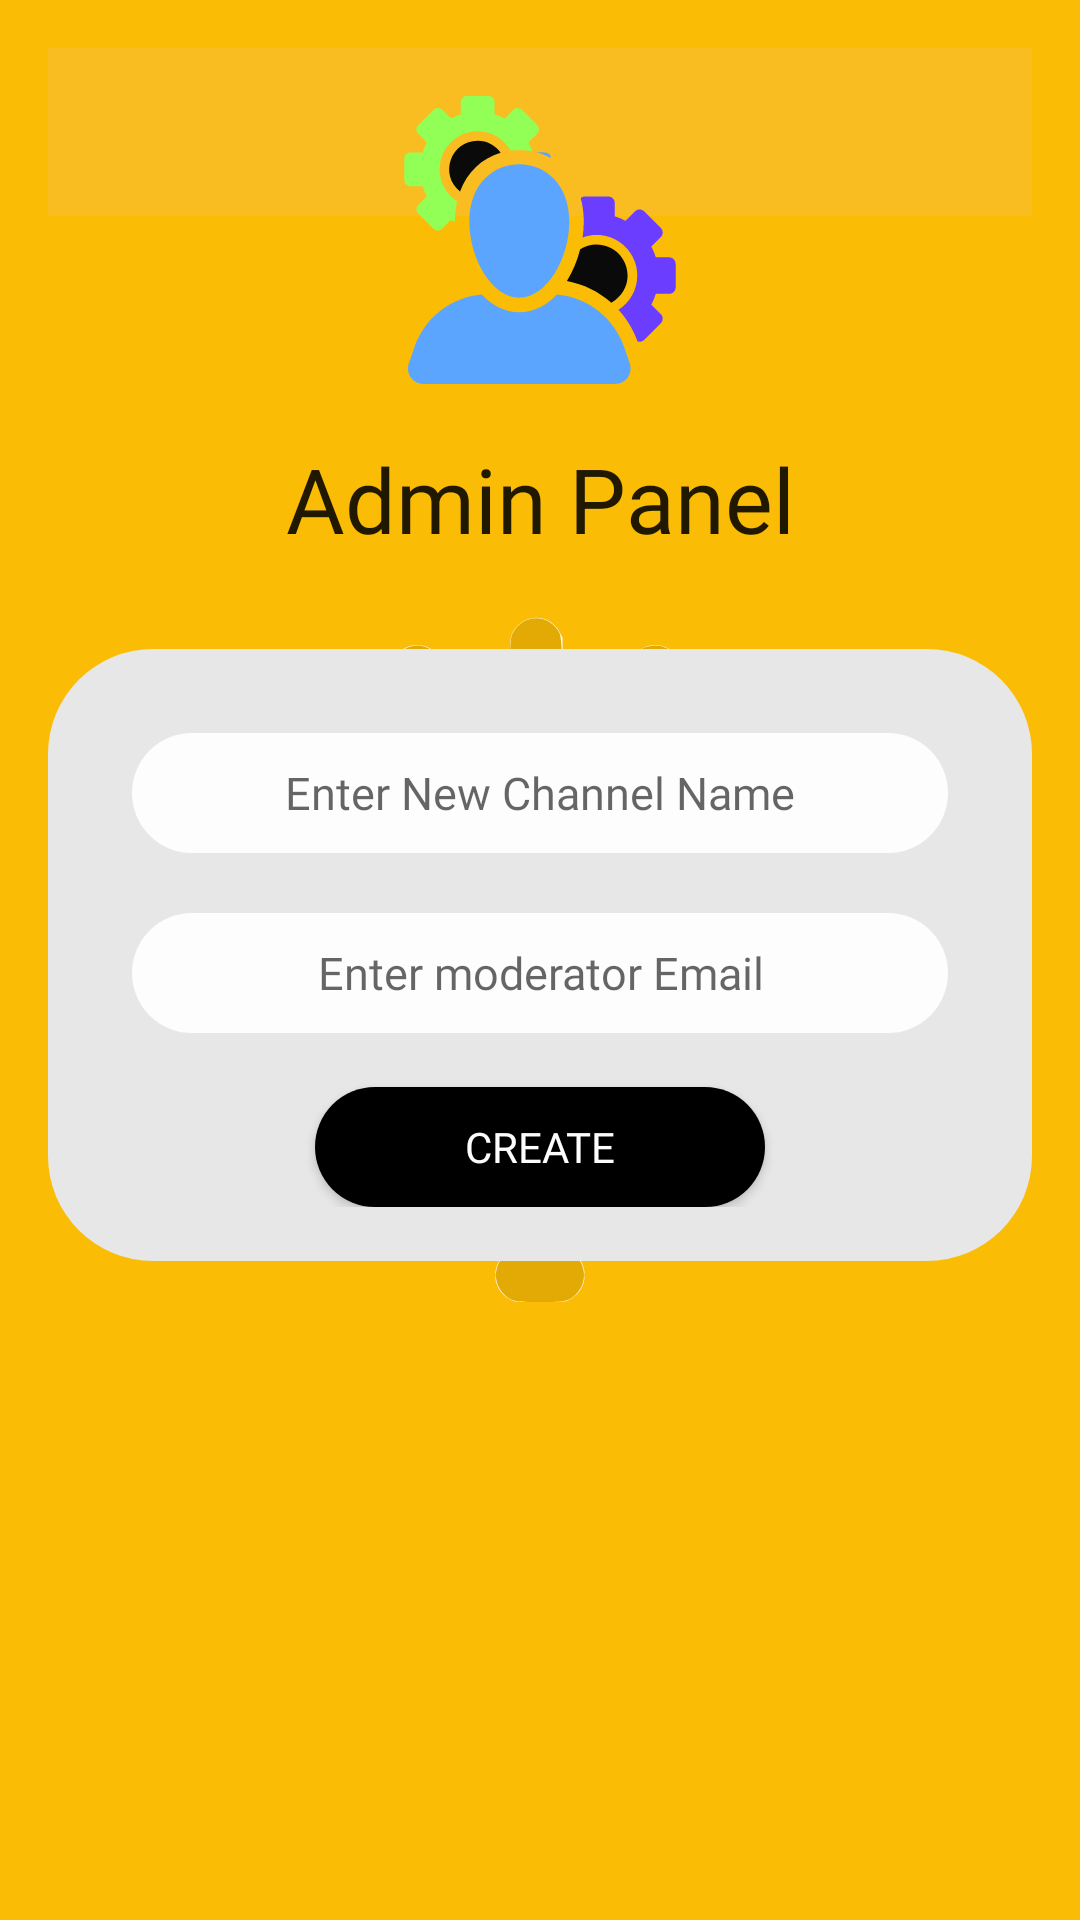

Here is an Android app screen rendered from its layout file. Give the layout XML and the strings, colors and styles it references.
<!-- AndroidManifest.xml: application theme AppTheme -->
<!-- res/layout/activity_master_admin.xml -->
<?xml version="1.0" encoding="utf-8"?>
<RelativeLayout xmlns:android="http://schemas.android.com/apk/res/android"
    xmlns:app="http://schemas.android.com/apk/res-auto"
    xmlns:tools="http://schemas.android.com/tools"
    android:layout_width="match_parent"
    android:layout_height="match_parent"
    android:paddingBottom="@dimen/activity_vertical_margin"
    android:paddingLeft="@dimen/activity_horizontal_margin"
    android:paddingRight="@dimen/activity_horizontal_margin"
    android:paddingTop="@dimen/activity_vertical_margin"
    android:background="@drawable/background_splash"
    tools:context=".ui.Admin.MasterAdminActivity">

    <android.support.v7.widget.Toolbar
        android:id="@+id/toolbar_admin"
        android:layout_width="match_parent"
        android:layout_height="?android:attr/actionBarSize"
        android:background="@color/colorPrimaryDark"
        android:theme="@style/ThemeOverlay.AppCompat.ActionBar"
        app:title=" "
        app:titleTextColor="@android:color/black" />

    <LinearLayout
        android:layout_width="match_parent"
        android:layout_height="match_parent"
        android:layout_alignParentStart="true"
        android:layout_centerVertical="true"
        android:orientation="vertical">

        <ImageView
            android:layout_width="wrap_content"
            android:layout_height="wrap_content"
            android:layout_gravity="center"
            android:paddingTop="16dp"
            android:src="@drawable/admin_logo"/>

        <TextView
            android:id="@+id/admintext"
            android:layout_width="match_parent"
            android:layout_height="wrap_content"
            android:fontFamily="@font/google_sans_bold"
            android:text="Admin Panel"
            android:textAlignment="center"
            android:textColor="?android:attr/textColorPrimary"
            android:textSize="30sp"
            android:padding="18dp"/>

        <LinearLayout
            android:paddingBottom="10dp"
            android:layout_width="match_parent"
            android:layout_height="wrap_content"
            android:layout_marginTop="12dp"
            android:background="@drawable/rounded_corners"
            android:orientation="vertical"
            android:padding="18dp">

            <EditText
                android:id="@+id/new_channel_name"
                android:hint="Enter New Channel Name"
                style="@style/editTextStyle"
                android:layout_width="match_parent"
                android:fontFamily="@font/google_sans"
                android:textSize="15sp"/>

            <EditText
                style="@style/editTextStyle"
                android:layout_width="match_parent"
                android:textSize="15sp"
                android:fontFamily="@font/google_sans"
                android:id="@+id/assign_mod"
                android:hint="Enter moderator Email"
                android:inputType="textEmailAddress"/>

            <Button
                android:id="@+id/create_new_channel"
                android:text="Create"
                style="@style/buttonStyle"
                android:layout_width="150dp"
                android:layout_height="40dp"
                android:layout_marginTop="8dp"/>

        </LinearLayout>
    </LinearLayout>

</RelativeLayout>
<!-- resources referenced by this layout -->
<resources>
  <color name="colorPrimaryDark">#f9bd22</color>
  <dimen name="activity_horizontal_margin">16dp</dimen>
  <dimen name="activity_vertical_margin">16dp</dimen>
  <!-- drawable admin_logo: vector/xml drawable (drawable, 3963 chars, omitted) -->
  <!-- drawable background_splash: vector/xml drawable (drawable, 8783 chars, omitted) -->
  <!-- drawable rounded_corners (drawable) -->
  <?xml version="1.0" encoding="utf-8"?>
  <shape xmlns:android="http://schemas.android.com/apk/res/android"
      android:shape="rectangle">
      <solid android:color="#e7e7e7" />
      <corners android:radius="35dp" />
  </shape>
  <style name="buttonStyle">
          <item name="android:background">@drawable/button_design</item>
          <item name="android:layout_gravity">center</item>
          <item name="android:textColor">#fdfdfe</item>
          <item name="android:fontFamily">@font/google_sans_bold</item>
      </style>
  <style name="editTextStyle">
          <item name="android:background">@drawable/edittextdesign</item>
          <item name="android:fontFamily">@font/google_sans</item>
          <item name="android:gravity">center</item>
          <item name="android:layout_gravity">center</item>
          <item name="android:layout_width">match_parent</item>
          <item name="android:layout_height">wrap_content</item>
          <item name="android:textSize">15sp</item>
          <item name="android:ems">10</item>
          <item name="android:layout_margin">10dp</item>
      </style>
  <style name="AppTheme" parent="Theme.AppCompat.Light.NoActionBar">
          
          <item name="colorPrimary">@color/colorPrimary</item>
          <item name="colorPrimaryDark">@color/colorPrimaryDark</item>
          <item name="colorAccent">@color/colorAccent</item>
      </style>
  <!-- drawable button_design (drawable) -->
  <?xml version="1.0" encoding="utf-8"?>
  <selector xmlns:android="http://schemas.android.com/apk/res/android">
      <item>
          <shape android:shape="rectangle">
              <corners android:radius="50dp"/>
              <solid android:color="#000000"/>
              <size android:height="20dp"/>
          </shape>
      </item>
  </selector>
  <!-- drawable edittextdesign (drawable) -->
  <?xml version="1.0" encoding="utf-8"?>
  <selector xmlns:android="http://schemas.android.com/apk/res/android">
      <item>
          <shape android:shape="rectangle">
              <corners android:radius="50dp"/>
              <solid android:color="#fdfdfe"/>
              <size android:height="40dp"/>
          </shape>
      </item>
  </selector>
  <color name="colorPrimary">#f7bb22</color>
  <color name="colorAccent">#003e9f</color>
</resources>
